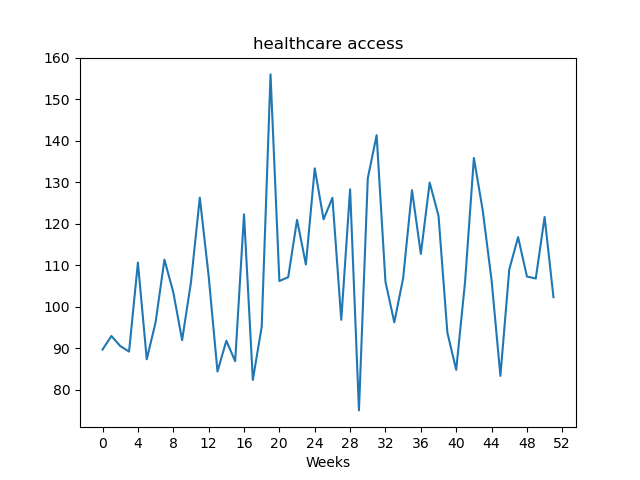

Values plotted in this chart, from the file beside it:
, value
Week1, 89.7
Week2, 92.97
Week3, 90.55
Week4, 89.21
Week5, 110.7
Week6, 87.36
Week7, 96.27
Week8, 111.4
Week9, 103.5
Week10, 91.96
Week11, 105.9
Week12, 126.3
Week13, 107.4
Week14, 84.4
Week15, 91.82
Week16, 86.9
Week17, 122.3
Week18, 82.4
Week19, 95.2
Week20, 156
Week21, 106.2
Week22, 107.2
Week23, 121
Week24, 110.2
Week25, 133.3
Week26, 121.1
Week27, 126.2
Week28, 96.87
Week29, 128.3
Week30, 75.04
Week31, 131
Week32, 141.3
Week33, 106.0
Week34, 96.26
Week35, 106.9
Week36, 128.1
Week37, 112.8
Week38, 129.9
Week39, 121.9
Week40, 93.8
Week41, 84.81
Week42, 106
Week43, 135.8
Week44, 123.2
Week45, 106.4
Week46, 83.35
Week47, 109
Week48, 116.8
Week49, 107.3
Week50, 106.8
Week51, 121.6
Week52, 102.3
